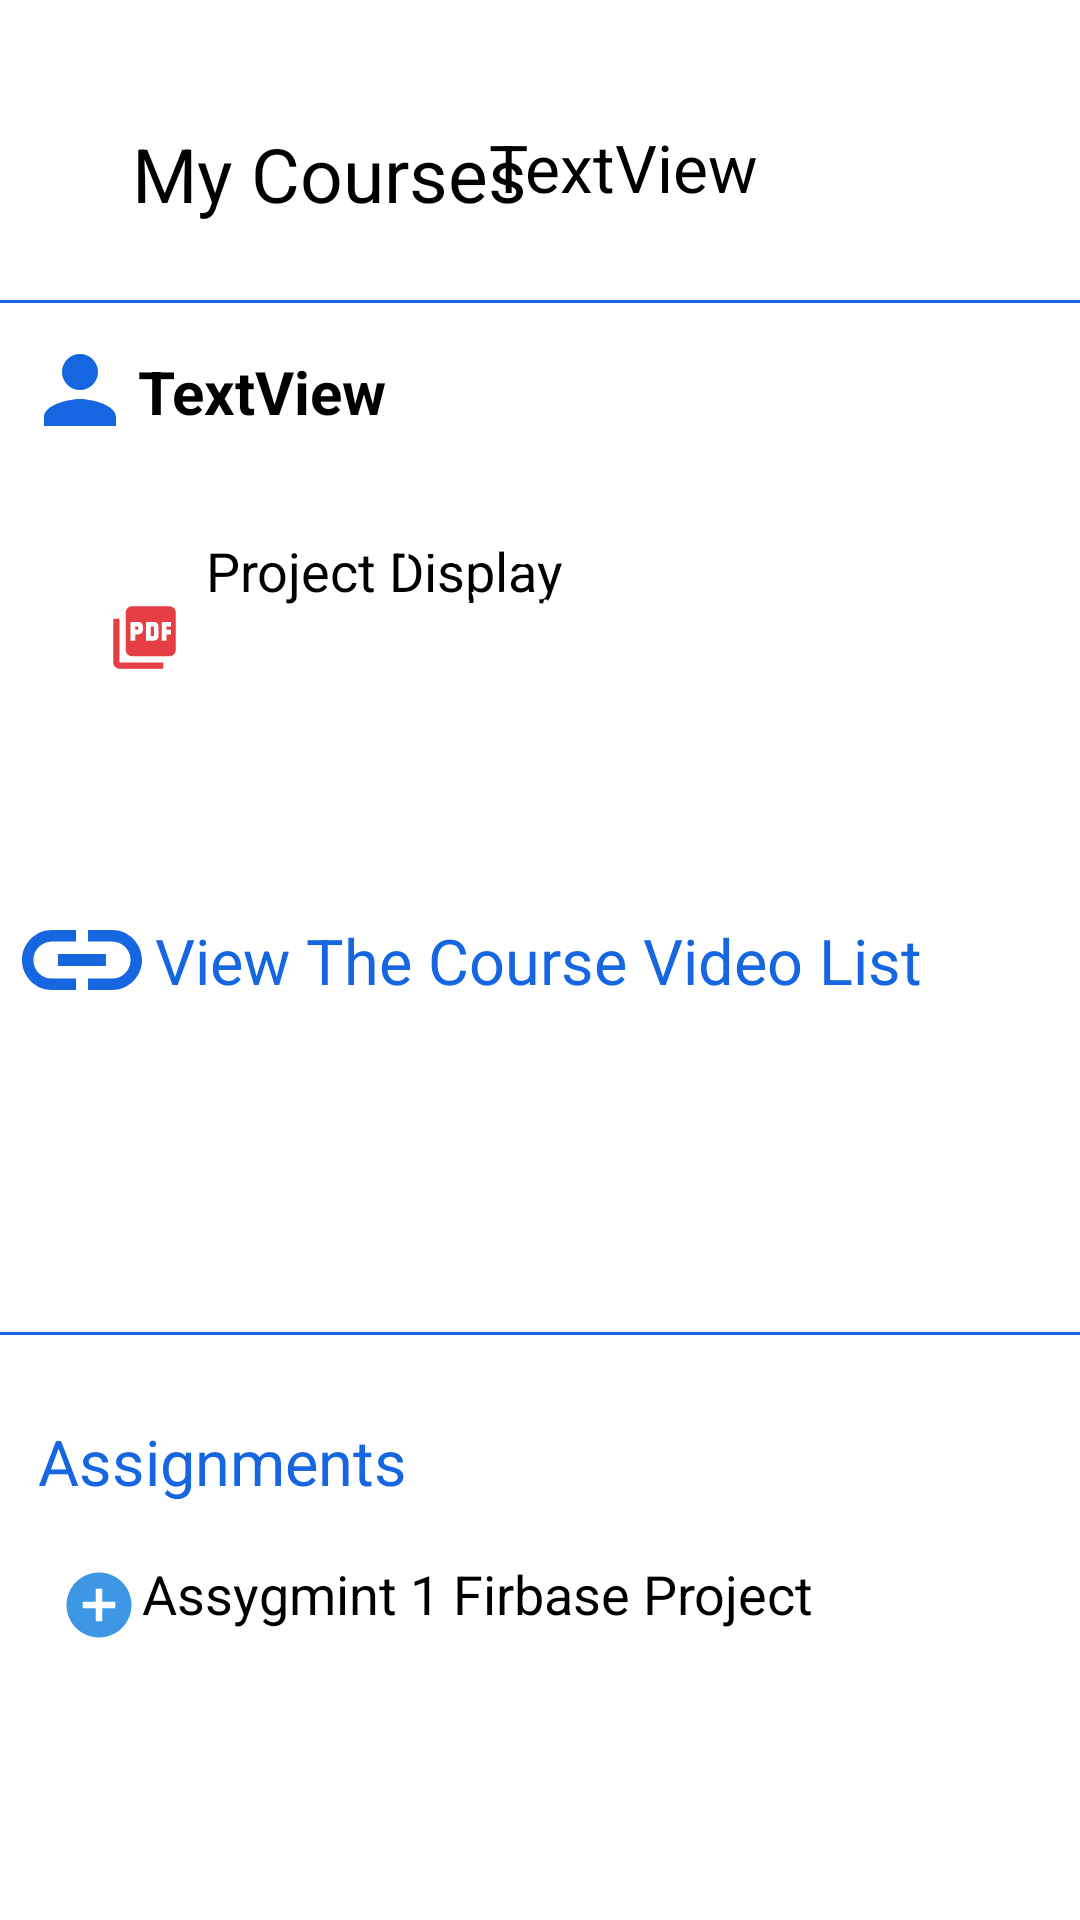

Android layout source for this screen:
<!-- AndroidManifest.xml: application theme Theme.MyMoodle -->
<!-- res/layout/activity_course_inf.xml -->
<?xml version="1.0" encoding="utf-8"?>
<androidx.constraintlayout.widget.ConstraintLayout xmlns:android="http://schemas.android.com/apk/res/android"
    xmlns:app="http://schemas.android.com/apk/res-auto"
    xmlns:tools="http://schemas.android.com/tools"
    android:layout_width="match_parent"
    android:layout_height="match_parent"
    tools:context=".CourseInf">

    <TextView
        android:id="@+id/uriTxt2"
        android:layout_width="411dp"
        android:layout_height="0dp"
        android:layout_marginBottom="243dp"
        android:textColor="@color/white"
        android:textSize="14sp"
        app:layout_constraintEnd_toEndOf="parent"
        app:layout_constraintStart_toStartOf="parent"
        app:layout_constraintTop_toTopOf="parent" />


    <TextView
        android:id="@+id/dwnTxt2"
        android:layout_width="411dp"
        android:layout_height="wrap_content"
        android:layout_marginTop="45dp"
        android:textColor="@color/white"
        android:textSize="18sp"
        app:layout_constraintEnd_toEndOf="parent"
        app:layout_constraintStart_toStartOf="parent"
        app:layout_constraintTop_toTopOf="@+id/uriTxt2" />


    <TextView
        android:id="@+id/C_name"
        android:layout_width="165dp"
        android:layout_height="52dp"
        android:layout_marginTop="32dp"
        android:layout_marginEnd="36dp"
        android:paddingStart="4dp"
        android:paddingTop="9dp"
        android:text="TextView"
        android:textColor="@color/black"
        android:textSize="22sp"
        app:layout_constraintEnd_toEndOf="parent"
        app:layout_constraintTop_toTopOf="parent" />

    <TextView
        android:id="@+id/C_Tech"
        android:layout_width="146dp"
        android:layout_height="40dp"
        android:layout_marginTop="112dp"
        android:paddingTop="5dp"
        android:text="TextView"
        android:textColor="@color/black"
        android:textSize="20sp"
        android:textStyle="bold"
        app:layout_constraintEnd_toEndOf="parent"
        app:layout_constraintHorizontal_bias="0.215"
        app:layout_constraintStart_toStartOf="parent"
        app:layout_constraintTop_toTopOf="parent" />

    <TextView
        android:id="@+id/C_det"
        android:layout_width="352dp"
        android:layout_height="45dp"
        android:layout_marginTop="68dp"
        android:lines="5"
        android:paddingStart="46dp"
        android:paddingTop="6dp"
        android:text="Assygmint 1 Firbase Project"
        android:textColor="@color/black"
        android:textSize="18sp"
        app:layout_constraintEnd_toEndOf="parent"
        app:layout_constraintHorizontal_bias="0.169"
        app:layout_constraintStart_toStartOf="parent"
        app:layout_constraintTop_toBottomOf="@+id/view2" />

    <TextView
        android:id="@+id/gotovideoList"
        android:layout_width="296dp"
        android:layout_height="48dp"
        android:layout_marginTop="51dp"
        android:paddingStart="10dp"
        android:paddingTop="6dp"
        android:text="View The Course Video List"
        android:textColor="#1566e0"
        android:textSize="21sp"
        app:layout_constraintBottom_toBottomOf="parent"
        app:layout_constraintEnd_toEndOf="parent"
        app:layout_constraintHorizontal_bias="0.652"
        app:layout_constraintStart_toStartOf="parent"
        app:layout_constraintTop_toTopOf="parent"
        app:layout_constraintVertical_bias="0.46" />

    <ImageView
        android:id="@+id/imageView6"
        android:layout_width="67dp"
        android:layout_height="48dp"
        android:layout_marginStart="20dp"
        android:layout_marginEnd="8dp"
        app:layout_constraintBottom_toBottomOf="parent"
        app:layout_constraintEnd_toStartOf="@+id/gotovideoList"
        app:layout_constraintStart_toStartOf="parent"
        app:layout_constraintTop_toTopOf="parent"
        app:srcCompat="@drawable/ic_baseline_insert_link_24" />

    <TextView
        android:id="@+id/My_Courses"
        android:layout_width="165dp"
        android:layout_height="52dp"
        android:layout_marginStart="44dp"
        android:layout_marginTop="32dp"
        android:paddingTop="9dp"
        android:text="My Courses"
        android:textColor="@color/black"
        android:textSize="25sp"
        app:layout_constraintStart_toStartOf="parent"
        app:layout_constraintTop_toTopOf="parent"
        app:srcCompat="@drawable/ic_baseline_insert_link_24" />

    <ImageView
        android:id="@+id/imageView7"
        android:layout_width="wrap_content"
        android:layout_height="wrap_content"
        android:layout_marginStart="135dp"
        android:layout_marginTop="48dp"
        android:layout_marginEnd="1dp"
        app:layout_constraintEnd_toStartOf="@+id/C_name"
        app:layout_constraintHorizontal_bias="0.0"
        app:layout_constraintStart_toStartOf="@+id/My_Courses"
        app:layout_constraintTop_toTopOf="parent"
        app:srcCompat="@drawable/ic_baseline_arrow_forward_ios_24" />

    <TextView
        android:id="@+id/view"
        android:layout_width="match_parent"
        android:layout_height="2dp"
        android:layout_marginTop="168dp"
        android:layout_marginBottom="21dp"
        android:background="@color/myapp"
        app:layout_constraintBottom_toTopOf="@+id/gotovideoList"
        app:layout_constraintStart_toStartOf="parent"
        app:layout_constraintTop_toBottomOf="@+id/C_Tech" />

    <TextView
        android:id="@+id/view1"
        android:layout_width="match_parent"
        android:layout_height="1dp"
        android:layout_marginTop="8dp"
        android:background="@color/myapp"
        app:layout_constraintBottom_toBottomOf="@+id/C_Tech"
        app:layout_constraintEnd_toEndOf="parent"
        app:layout_constraintHorizontal_bias="0.0"
        app:layout_constraintStart_toStartOf="parent"
        app:layout_constraintTop_toBottomOf="@+id/C_name"
        app:layout_constraintVertical_bias="0.135" />

    <ImageView
        android:id="@+id/imageView8"
        android:layout_width="40dp"
        android:layout_height="36dp"
        android:layout_marginTop="112dp"
        app:layout_constraintBottom_toBottomOf="@+id/C_Tech"
        app:layout_constraintEnd_toEndOf="parent"
        app:layout_constraintHorizontal_bias="0.021"
        app:layout_constraintStart_toStartOf="parent"
        app:layout_constraintTop_toTopOf="parent"
        app:layout_constraintVertical_bias="0.0"
        app:srcCompat="@drawable/ic_baseline_person_2422" />

    <ImageView
        android:id="@+id/imageView9"
        android:layout_width="25dp"
        android:layout_height="25dp"
        android:layout_marginStart="10dp"
        android:layout_marginEnd="8dp"
        app:layout_constraintBottom_toBottomOf="@+id/view1"
        app:layout_constraintEnd_toStartOf="@+id/My_Courses"
        app:layout_constraintHorizontal_bias="1.0"
        app:layout_constraintStart_toStartOf="parent"
        app:layout_constraintTop_toTopOf="parent"
        app:layout_constraintVertical_bias="0.691"
        app:srcCompat="@drawable/onlinecourse" />

    <TextView
        android:id="@+id/view2"
        android:layout_width="match_parent"
        android:layout_height="1dp"
        android:layout_marginTop="360dp"
        android:background="@color/myapp"
        app:layout_constraintBottom_toBottomOf="parent"
        app:layout_constraintEnd_toEndOf="parent"
        app:layout_constraintHorizontal_bias="0.0"
        app:layout_constraintStart_toStartOf="parent"
        app:layout_constraintTop_toBottomOf="@+id/C_name"
        app:layout_constraintVertical_bias="0.0" />

    <TextView
        android:id="@+id/textView4"
        android:layout_width="wrap_content"
        android:layout_height="wrap_content"
        android:layout_marginTop="16dp"
        android:text="Assignments"
        android:textColor="#1566e0"
        android:textSize="21sp"
        app:layout_constraintBottom_toTopOf="@+id/C_det"
        app:layout_constraintEnd_toEndOf="parent"
        app:layout_constraintHorizontal_bias="0.053"
        app:layout_constraintStart_toStartOf="parent"
        app:layout_constraintTop_toBottomOf="@+id/view2" />

    <ImageView
        android:id="@+id/imageView10"
        android:layout_width="26dp"
        android:layout_height="27dp"
        android:layout_marginStart="20dp"
        android:layout_marginTop="20dp"
        app:layout_constraintStart_toStartOf="parent"
        app:layout_constraintTop_toBottomOf="@+id/textView4"
        app:srcCompat="@drawable/ic_baseline_add_circle_24" />

    <TextView
        android:id="@+id/pdftxt"
        android:layout_width="241dp"
        android:layout_height="38dp"
        android:layout_marginTop="22dp"
        android:paddingStart="35dp"
        android:paddingTop="8dp"
        android:text="Project Display"
        android:textColor="@color/black"
        android:textSize="18sp"
        app:layout_constraintBottom_toTopOf="@+id/wordtxt"
        app:layout_constraintEnd_toEndOf="parent"
        app:layout_constraintHorizontal_bias="0.282"
        app:layout_constraintStart_toStartOf="parent"
        app:layout_constraintTop_toBottomOf="@+id/C_Tech" />

    <TextView
        android:id="@+id/wordtxt"
        android:layout_width="241dp"
        android:layout_height="38dp"
        android:layout_marginBottom="92dp"
        android:paddingStart="35dp"
        android:paddingTop="8dp"
        android:text="Project Display"
        android:textColor="@color/black"
        android:textSize="18sp"
        app:layout_constraintBottom_toTopOf="@+id/gotovideoList"
        app:layout_constraintEnd_toEndOf="parent"
        app:layout_constraintHorizontal_bias="0.282"
        app:layout_constraintStart_toStartOf="parent" />

    <ImageView
        android:id="@+id/imageView13"
        android:layout_width="29dp"
        android:layout_height="25dp"
        android:layout_marginTop="9dp"
        app:layout_constraintEnd_toEndOf="@+id/pdftxt"
        app:layout_constraintHorizontal_bias="0.0"
        app:layout_constraintStart_toStartOf="@+id/pdftxt"
        app:layout_constraintTop_toTopOf="@+id/pdftxt"
        app:srcCompat="@drawable/ic_baseline_picture_as_pdf_24" />

    <ImageView
        android:id="@+id/imageView14"
        android:layout_width="25dp"
        android:layout_height="20dp"
        android:layout_marginTop="13dp"
        app:layout_constraintEnd_toEndOf="@+id/wordtxt"
        app:layout_constraintHorizontal_bias="0.0"
        app:layout_constraintStart_toStartOf="@+id/wordtxt"
        app:layout_constraintTop_toTopOf="@+id/wordtxt"
        app:srcCompat="@drawable/word" />

    <TextView
        android:id="@+id/urllll"
        android:layout_width="wrap_content"
        android:layout_height="wrap_content"
        android:layout_marginBottom="444dp"
        android:text="TextView"
        android:textColor="@color/white"
        app:layout_constraintBottom_toBottomOf="parent"
        app:layout_constraintEnd_toEndOf="@+id/wordtxt"
        app:layout_constraintHorizontal_bias="0.53"
        app:layout_constraintStart_toStartOf="@+id/wordtxt"
        app:layout_constraintTop_toBottomOf="@+id/uriTxt2"
        app:layout_constraintVertical_bias="0.975" />

    <TextView
        android:id="@+id/url2222"
        android:layout_width="wrap_content"
        android:layout_height="wrap_content"
        android:layout_marginEnd="1dp"
        android:layout_marginBottom="424dp"
        android:text="TextView"
        android:textColor="@color/white"
        app:layout_constraintBottom_toBottomOf="parent"
        app:layout_constraintEnd_toEndOf="@+id/urllll"
        app:layout_constraintTop_toBottomOf="@+id/uriTxt2"
        app:layout_constraintVertical_bias="0.973" />


</androidx.constraintlayout.widget.ConstraintLayout>
<!-- resources referenced by this layout -->
<resources>
  <color name="black">#FF000000</color>
  <color name="myapp">#1566e0</color>
  <color name="white">#FFFFFFFF</color>
  <!-- drawable ic_baseline_add_circle_24 (drawable) -->
  <vector android:height="24dp" android:tint="#3E97E5"
      android:viewportHeight="24" android:viewportWidth="24"
      android:width="24dp" xmlns:android="http://schemas.android.com/apk/res/android">
      <path android:fillColor="@android:color/white" android:pathData="M12,2C6.48,2 2,6.48 2,12s4.48,10 10,10 10,-4.48 10,-10S17.52,2 12,2zM17,13h-4v4h-2v-4L7,13v-2h4L11,7h2v4h4v2z"/>
  </vector>
  <!-- drawable ic_baseline_arrow_forward_ios_24 (drawable) -->
  <vector android:autoMirrored="true" android:height="24dp"
      android:tint="#1566E0" android:viewportHeight="24"
      android:viewportWidth="24" android:width="24dp" xmlns:android="http://schemas.android.com/apk/res/android">
      <path android:fillColor="@android:color/white" android:pathData="M6.23,20.23l1.77,1.77l10,-10l-10,-10l-1.77,1.77l8.23,8.23z"/>
  </vector>
  <!-- drawable ic_baseline_insert_link_24 (drawable) -->
  <vector android:height="24dp" android:tint="#1566E0"
      android:viewportHeight="24" android:viewportWidth="24"
      android:width="24dp" xmlns:android="http://schemas.android.com/apk/res/android">
      <path android:fillColor="@android:color/white" android:pathData="M3.9,12c0,-1.71 1.39,-3.1 3.1,-3.1h4L11,7L7,7c-2.76,0 -5,2.24 -5,5s2.24,5 5,5h4v-1.9L7,15.1c-1.71,0 -3.1,-1.39 -3.1,-3.1zM8,13h8v-2L8,11v2zM17,7h-4v1.9h4c1.71,0 3.1,1.39 3.1,3.1s-1.39,3.1 -3.1,3.1h-4L13,17h4c2.76,0 5,-2.24 5,-5s-2.24,-5 -5,-5z"/>
  </vector>
  <!-- drawable ic_baseline_person_2422 (drawable) -->
  <vector android:height="24dp" android:tint="@color/myapp"
      android:viewportHeight="24" android:viewportWidth="24"
      android:width="24dp" xmlns:android="http://schemas.android.com/apk/res/android">
      <path android:fillColor="@android:color/white" android:pathData="M12,12c2.21,0 4,-1.79 4,-4s-1.79,-4 -4,-4 -4,1.79 -4,4 1.79,4 4,4zM12,14c-2.67,0 -8,1.34 -8,4v2h16v-2c0,-2.66 -5.33,-4 -8,-4z"/>
  </vector>
  <!-- drawable ic_baseline_picture_as_pdf_24 (drawable) -->
  <vector android:height="24dp" android:tint="#E53E44"
      android:viewportHeight="24" android:viewportWidth="24"
      android:width="24dp" xmlns:android="http://schemas.android.com/apk/res/android">
      <path android:fillColor="@android:color/white" android:pathData="M20,2L8,2c-1.1,0 -2,0.9 -2,2v12c0,1.1 0.9,2 2,2h12c1.1,0 2,-0.9 2,-2L22,4c0,-1.1 -0.9,-2 -2,-2zM11.5,9.5c0,0.83 -0.67,1.5 -1.5,1.5L9,11v2L7.5,13L7.5,7L10,7c0.83,0 1.5,0.67 1.5,1.5v1zM16.5,11.5c0,0.83 -0.67,1.5 -1.5,1.5h-2.5L12.5,7L15,7c0.83,0 1.5,0.67 1.5,1.5v3zM20.5,8.5L19,8.5v1h1.5L20.5,11L19,11v2h-1.5L17.5,7h3v1.5zM9,9.5h1v-1L9,8.5v1zM4,6L2,6v14c0,1.1 0.9,2 2,2h14v-2L4,20L4,6zM14,11.5h1v-3h-1v3z"/>
  </vector>
  <style name="Theme.MyMoodle" parent="Theme.MaterialComponents.DayNight.NoActionBar">
          
          <item name="colorPrimary">@color/purple_500</item>
          <item name="colorPrimaryVariant">@color/purple_700</item>
          <item name="colorOnPrimary">@color/white</item>
          
          <item name="colorSecondary">@color/teal_200</item>
          <item name="colorSecondaryVariant">@color/teal_700</item>
          <item name="colorOnSecondary">@color/black</item>
          
          <item name="android:statusBarColor" tools:targetApi="l">?attr/colorPrimaryVariant</item>
          
      </style>
  <color name="purple_500">#1566e0</color>
  <color name="purple_700">#1566e0</color>
  <color name="teal_200">#FF03DAC5</color>
  <color name="teal_700">#FF018786</color>
</resources>
